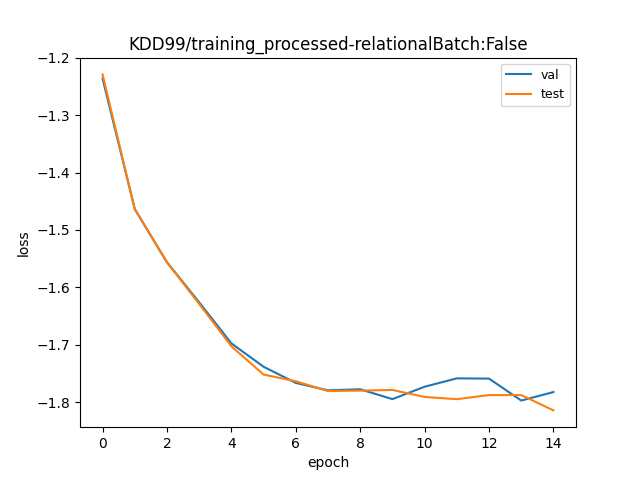

The table this chart was drawn from, first rows:
val, test
0.2906, 0.2926
0.2314, 0.2313
0.2109, 0.2109
0.1967, 0.1961
0.1831, 0.1822
0.1758, 0.1734
0.1709, 0.1714
0.1687, 0.1685
0.169, 0.1686
0.1662, 0.1688
0.1698, 0.1668
0.1723, 0.1661
0.1722, 0.1673
0.1657, 0.1673
0.1682, 0.1629
